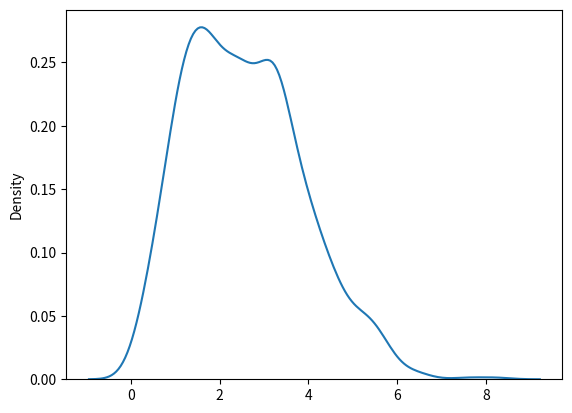

Write Python code to recreate this figure.
#Rayleigh dist: it is used in signal provessing
#param = scale(standard deviation,how flat the distribution is , defauls is 1.0),size()

#we will take a sample with scale of 2.0 and size of 2*3

from numpy import random
a = random.rayleigh(scale=2,size=(2,3))
print(a)


#visualisatrion

import seaborn as sns 
import matplotlib.pyplot as plt
sns.distplot(random.rayleigh(scale=2,size=(1000)),hist=False)
plt.show()

#the curve will be max at the point of sclaing in this example the grapth will ghanta at the point 2